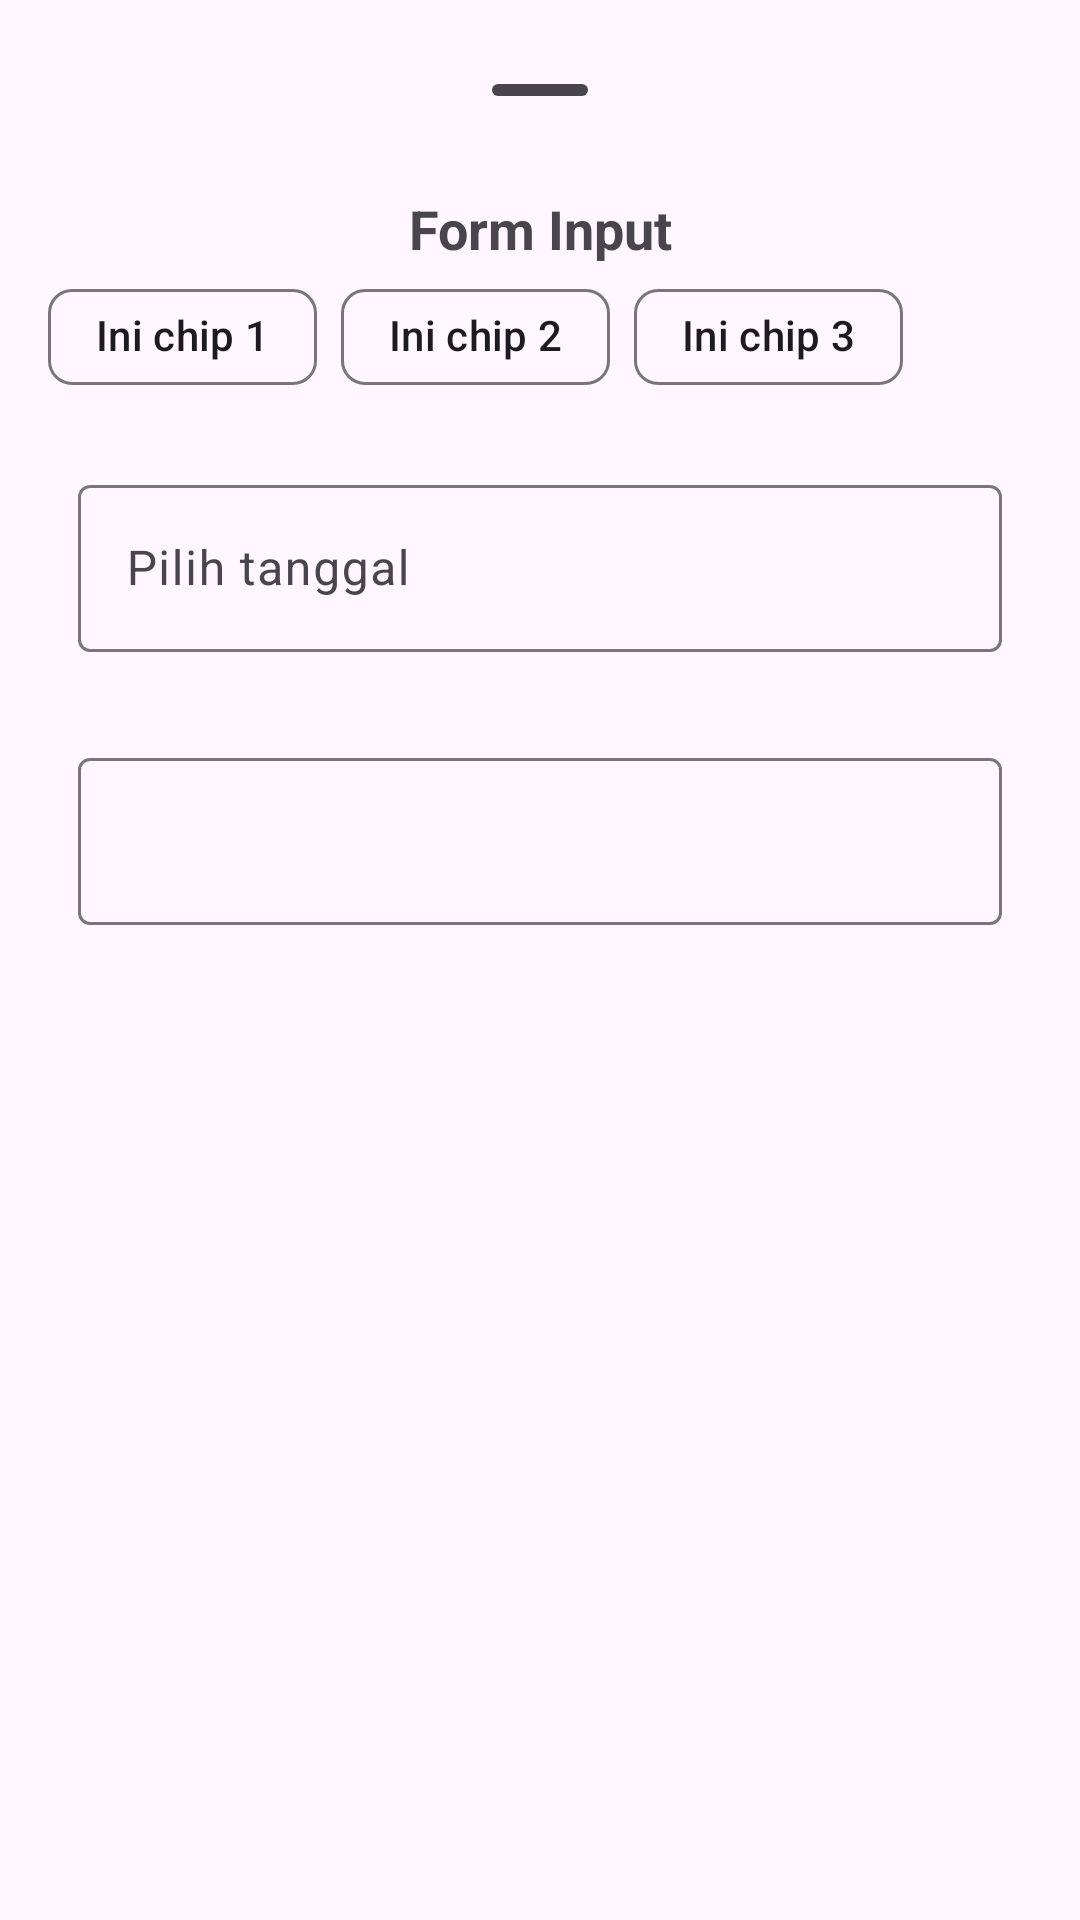

Here is an Android app screen rendered from its layout file. Give the layout XML and the strings, colors and styles it references.
<!-- AndroidManifest.xml: application theme Theme.TanpaKelaparan -->
<!-- res/layout/bottom_sheet_layout.xml -->
<?xml version="1.0" encoding="utf-8"?>
<androidx.constraintlayout.widget.ConstraintLayout xmlns:android="http://schemas.android.com/apk/res/android"
    android:layout_width="match_parent"
    android:layout_height="match_parent">

    <LinearLayout
        android:layout_width="match_parent"
        android:layout_height="match_parent"
        android:orientation="vertical"
        android:padding="16dp">
        <com.google.android.material.bottomsheet.BottomSheetDragHandleView
            android:id="@+id/drag_handle"
            android:layout_width="match_parent"
            android:layout_height="wrap_content"/>

        <TextView
            android:id="@+id/formText"
            android:layout_width="match_parent"
            android:layout_height="wrap_content"
            android:text="Form Input"
            android:textSize="18sp"
            android:textStyle="bold"
            android:gravity="center"
            />

        <HorizontalScrollView
            android:id="@+id/horiChipGroup"
            android:layout_width="match_parent"
            android:layout_height="wrap_content">
            <com.google.android.material.chip.ChipGroup
                android:id="@+id/chipGroup"
                android:layout_width="wrap_content"
                android:layout_height="wrap_content">
                <com.google.android.material.chip.Chip
                    android:id="@+id/chip1"
                    android:layout_width="wrap_content"
                    android:layout_height="wrap_content"
                    android:text="Ini chip 1"/>
                <com.google.android.material.chip.Chip
                    android:id="@+id/chip2"
                    android:layout_width="wrap_content"
                    android:layout_height="wrap_content"
                    android:text="Ini chip 2"/>
                <com.google.android.material.chip.Chip
                    android:id="@+id/chip3"
                    android:layout_width="wrap_content"
                    android:layout_height="wrap_content"
                    android:text="Ini chip 3"/>

            </com.google.android.material.chip.ChipGroup>

        </HorizontalScrollView>
        <com.google.android.material.textfield.TextInputLayout
            android:id="@+id/layoutInputDate"
            android:layout_width="match_parent"
            android:layout_marginTop="10dp"
            android:hint="Pilih tanggal"
            android:padding="10dp"
            android:layout_height="wrap_content">
            <com.google.android.material.textfield.TextInputEditText
                android:id="@+id/inputDate"
                android:layout_width="match_parent"
                android:layout_height="wrap_content"
                android:focusable="false"
                android:focusableInTouchMode="false"/>
        </com.google.android.material.textfield.TextInputLayout>

        <com.google.android.material.textfield.TextInputLayout
            android:id="@+id/layoutInputOthers"
            android:layout_width="match_parent"
            android:layout_height="wrap_content"
            android:layout_marginTop="10dp"
            android:padding="10dp"
            >
            <com.google.android.material.textfield.TextInputEditText
                android:id="@+id/inputOthers"
                android:layout_width="match_parent"
                android:layout_height="wrap_content"
                android:focusable="false"
                android:focusableInTouchMode="false"
                />


        </com.google.android.material.textfield.TextInputLayout>
    </LinearLayout>

</androidx.constraintlayout.widget.ConstraintLayout>
<!-- resources referenced by this layout -->
<resources>
  <style name="Theme.TanpaKelaparan" parent="Base.Theme.TanpaKelaparan" />
  <style name="Base.Theme.TanpaKelaparan" parent="Theme.Material3.DayNight.NoActionBar">
          
          
      </style>
</resources>
